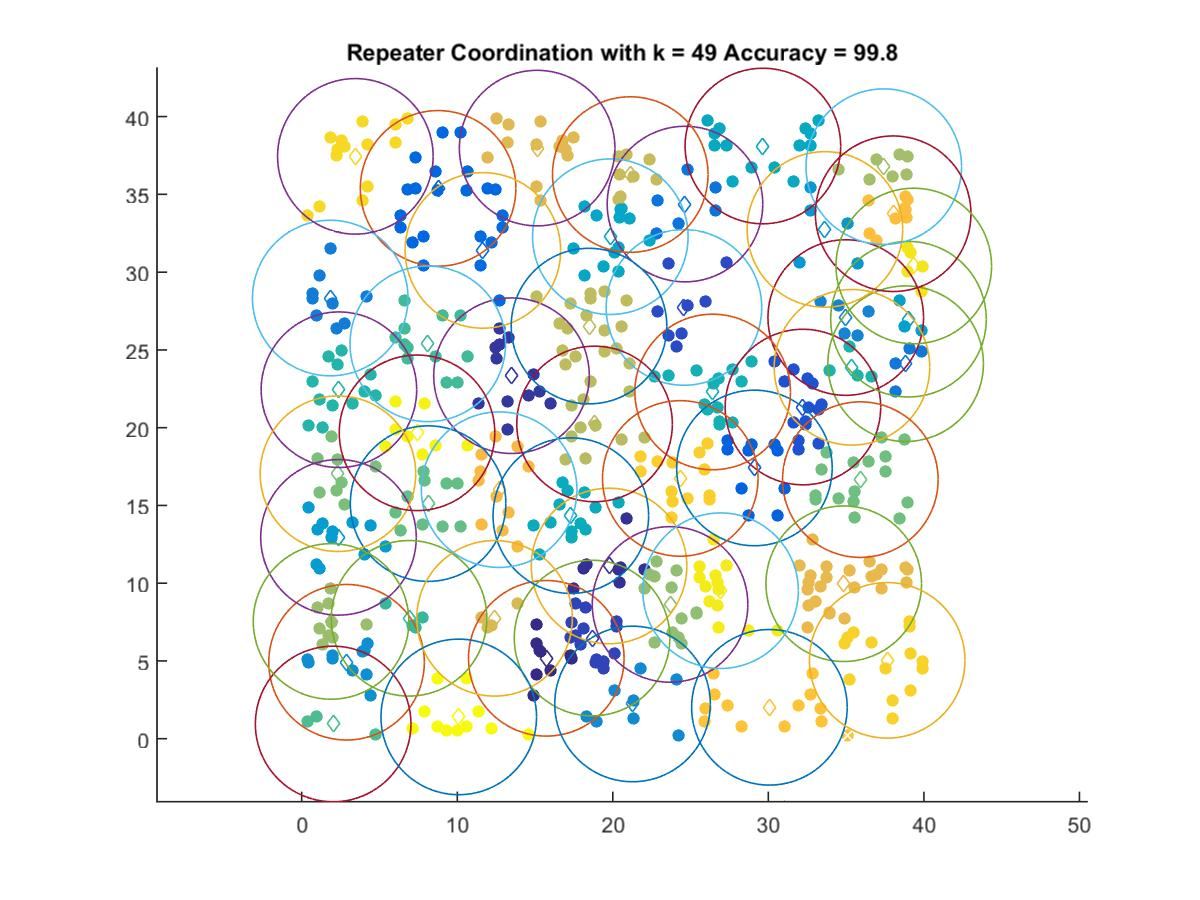

Data behind this chart, as committed beside it:
15.723, 5.1711
19.76, 11.11
13.49, 23.34
18.67, 6.474
24.57, 27.73
32.22, 21.33
29.1, 17.41
8.768, 35.39
11.65, 31.4
24.64, 34.38
38.83, 24.11
1.832, 28.33
34.98, 27.08
21.27, 2.237
2.881, 4.919
33.64, 32.75
2.364, 12.95
39.01, 26.97
19.84, 32.28
29.65, 38.11
17.3, 14.35
26.42, 22.3
35.38, 23.88
2.39, 22.44
6.901, 7.743
8.104, 25.39
2.019, 0.9495
8.124, 15.12
35.91, 16.66
2.327, 17.04
23.68, 8.635
1.886, 7.543
37.42, 36.78
18.83, 20.24
18.47, 26.53
21.12, 36.27
12.4, 7.743
15.13, 37.98
34.85, 9.967
12.69, 16.02
38.02, 33.76
30.07, 2.021
24.34, 16.74
37.64, 5.041
3.447, 37.44
39.35, 30.39
26.93, 9.518
7.412, 19.67
10.1, 1.404
